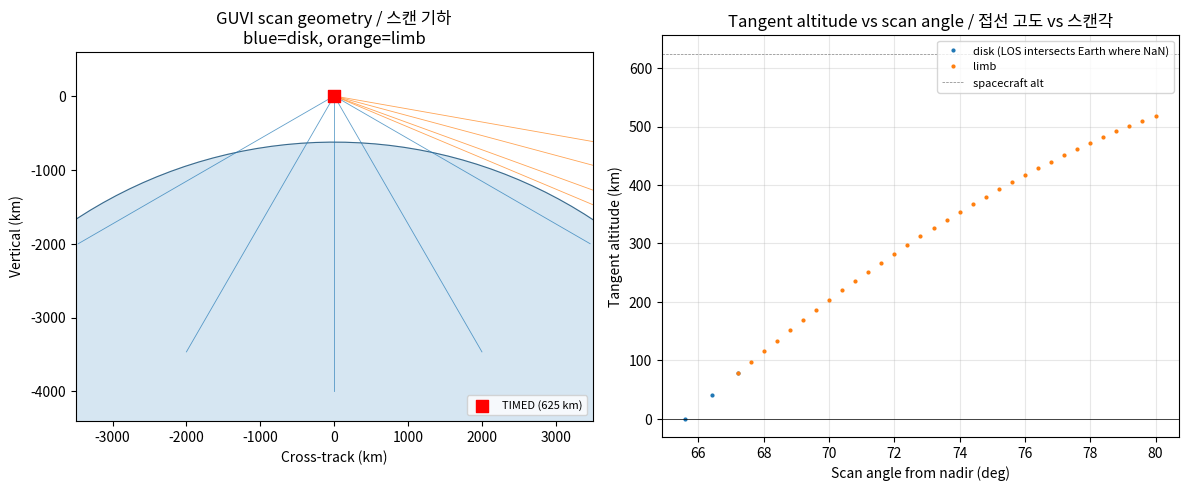
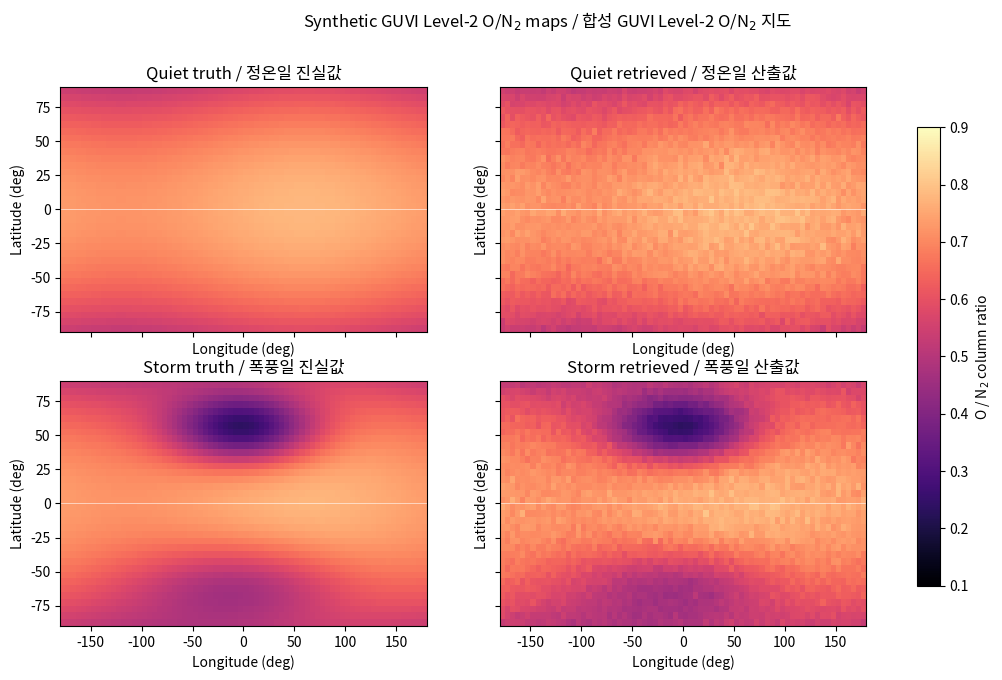
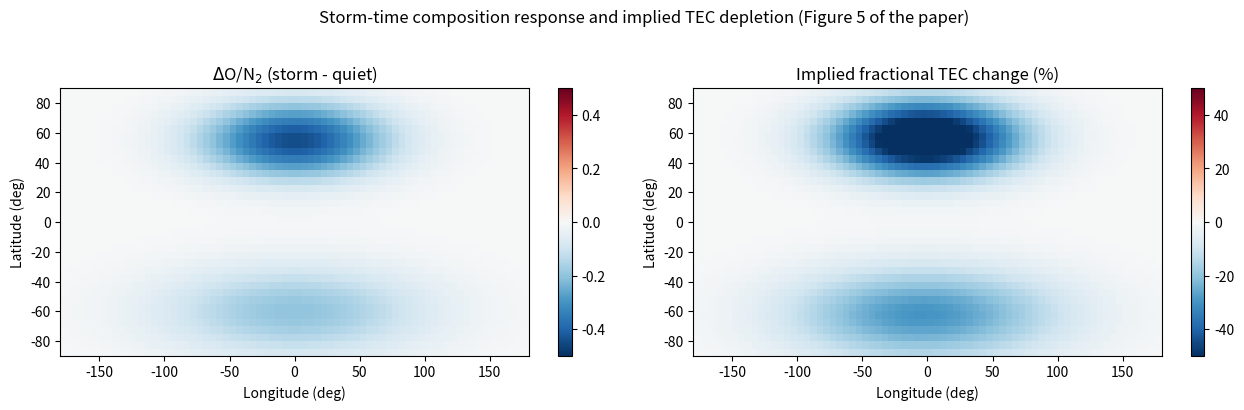
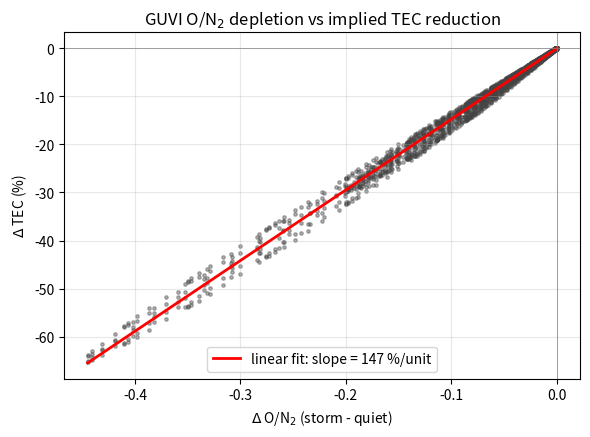

The script that saved these images, in order:
import numpy as np
import matplotlib.pyplot as plt
from dataclasses import dataclass
from typing import Tuple

# Physical and instrument constants follow the paper's Section 3 specifications.
R_EARTH_KM = 6371.0       # Earth radius (km)
GUVI_ALT_KM = 625.0       # TIMED orbital altitude (km)
GUVI_INCL_DEG = 74.1      # TIMED orbital inclination (deg)
SCAN_PERIOD_S = 15.0      # Full horizon-to-horizon scan time (s)

# Field-of-regard configuration from Section 3 of the paper.
LIMB_HALF_DEG = 12.8      # Limb portion: 12.8 deg wide on the anti-sunward side
DISK_HALF_DEG = 127.2     # Disk portion: 127.2 deg wide
LIMB_STEP_DEG = 0.4       # Limb step size (32 steps × 0.4° = 12.8°)
DISK_STEP_DEG = 0.8       # Disk step size (159 steps × 0.8° = 127.2°)
N_SPATIAL_PIX = 14        # Along-track spatial pixels on the detector
ALONG_TRACK_FOV_DEG = 11.84  # Along-track instantaneous field of view

np.random.seed(20260425)
plt.rcParams.update({'figure.dpi': 110, 'font.size': 10})
print('Constants loaded — GUVI altitude {:.0f} km, scan period {:.0f} s.'.format(GUVI_ALT_KM, SCAN_PERIOD_S))

def tangent_altitude_km(scan_angle_deg: float, sc_altitude_km: float = GUVI_ALT_KM) -> float:
    """Compute the tangent altitude of a line of sight for a given scan angle.

    Args:
      scan_angle_deg: Scan angle measured from nadir (deg). Values close to 90 deg point at the
        horizon; values < 67.2 deg correspond to disk viewing.
      sc_altitude_km: Spacecraft altitude above Earth's surface (km).

    Returns:
      Tangent altitude in km. Returns NaN when the line of sight intersects the Earth.
    """
    theta = np.deg2rad(scan_angle_deg)
    r_sc = R_EARTH_KM + sc_altitude_km
    # The closest approach distance from Earth's centre to the line of sight equals r_sc * sin(theta).
    closest_approach = r_sc * np.sin(theta)
    if closest_approach < R_EARTH_KM:
        return np.nan  # Line of sight intersects Earth — no tangent altitude.
    return closest_approach - R_EARTH_KM


def slant_range_to_tangent_km(scan_angle_deg: float, sc_altitude_km: float = GUVI_ALT_KM) -> float:
    """Compute the slant range from spacecraft to the tangent point.

    Uses the right-triangle relationship between Earth-centre, spacecraft, and tangent point.

    Args:
      scan_angle_deg: Scan angle from nadir (deg).
      sc_altitude_km: Spacecraft altitude above Earth's surface (km).

    Returns:
      Slant range in km. Returns NaN if the line of sight intersects the Earth.
    """
    theta = np.deg2rad(scan_angle_deg)
    r_sc = R_EARTH_KM + sc_altitude_km
    closest = r_sc * np.sin(theta)
    if closest < R_EARTH_KM:
        return np.nan
    return r_sc * np.cos(theta)


# Verify against the paper's quoted values.
for ang in [80.0, 68.8, 67.2]:
    h_t = tangent_altitude_km(ang)
    s_r = slant_range_to_tangent_km(ang)
    print('scan angle {:5.2f} deg  ->  tangent altitude {:6.1f} km, slant range {:6.1f} km'.format(ang, h_t, s_r))

# The paper states 80 deg -> 519 km tangent and 1215 km slant; 68.8 deg -> 152 km and 2530 km.

@dataclass
class ScanLayout:
    """Container holding the cross-track scan layout for one GUVI scan cycle."""
    limb_angles_deg: np.ndarray        # Scan angles in the limb section (anti-sunward)
    disk_angles_deg: np.ndarray        # Scan angles in the disk section (sunward to anti-sunward)
    limb_tangent_alt_km: np.ndarray    # Corresponding tangent altitudes for limb steps
    disk_tangent_alt_km: np.ndarray    # Tangent altitudes for disk steps (NaN where LOS hits Earth)


def build_scan_layout() -> ScanLayout:
    """Build the GUVI scan-angle grid for one horizon-to-horizon cycle.

    The limb section spans 80.0 deg down to 67.2 deg from nadir in 0.4 deg steps (32 steps total).
    The disk section spans 67.2 deg down to -60 deg from nadir in 0.8 deg steps (159 steps total).

    Returns:
      A ScanLayout object with the per-step angles and tangent altitudes.
    """
    limb_angles = np.arange(80.0, 67.2 - 1e-9, -LIMB_STEP_DEG)
    disk_angles = np.arange(67.2, -60.0 - 1e-9, -DISK_STEP_DEG)
    limb_alts = np.array([tangent_altitude_km(a) for a in limb_angles])
    disk_alts = np.array([tangent_altitude_km(a) for a in disk_angles])
    return ScanLayout(limb_angles, disk_angles, limb_alts, disk_alts)


scan = build_scan_layout()
print('Limb steps : {}  range = [{:.1f}, {:.1f}] deg   tangent alt = [{:.0f}, {:.0f}] km'.format(
    len(scan.limb_angles_deg), scan.limb_angles_deg.min(), scan.limb_angles_deg.max(),
    scan.limb_tangent_alt_km.min(), scan.limb_tangent_alt_km.max()))
print('Disk steps : {}  range = [{:.1f}, {:.1f}] deg'.format(
    len(scan.disk_angles_deg), scan.disk_angles_deg.min(), scan.disk_angles_deg.max()))

def plot_scan_geometry(scan: ScanLayout, ax_geometry, ax_altitude) -> None:
    """Render two side-by-side panels of the GUVI scan geometry.

    Args:
      scan: The ScanLayout produced by build_scan_layout.
      ax_geometry: Matplotlib Axes for the scaled geometry sketch.
      ax_altitude: Matplotlib Axes for tangent altitude vs scan angle.
    """
    # --- left panel: geometric sketch in spacecraft-centred coordinates -----------
    earth_x, earth_y = 0.0, -(R_EARTH_KM + GUVI_ALT_KM)
    # Earth circle
    phi = np.linspace(0, 2 * np.pi, 200)
    ax_geometry.fill(earth_x + R_EARTH_KM * np.cos(phi),
                     earth_y + R_EARTH_KM * np.sin(phi), color='#d6e6f2', zorder=0)
    ax_geometry.plot(earth_x + R_EARTH_KM * np.cos(phi),
                     earth_y + R_EARTH_KM * np.sin(phi), color='#3a6a8c', lw=0.8, zorder=1)
    # Spacecraft
    ax_geometry.scatter([0.0], [0.0], marker='s', s=80, color='red', zorder=5, label='TIMED (625 km)')
    # Draw a few representative LOS rays
    sample_angles = np.array([-60, -30, 0, 30, 60, 67.2, 70, 75, 80])
    for a in sample_angles:
        theta = np.deg2rad(a)
        # The LOS is a ray from spacecraft. Extend it 4000 km for plotting.
        L = 4000.0
        x_end = L * np.sin(theta)
        y_end = -L * np.cos(theta)
        color = '#ff7f0e' if a >= 67.2 else '#1f77b4'
        ax_geometry.plot([0, x_end], [0, y_end], color=color, lw=0.6, alpha=0.7, zorder=2)
    ax_geometry.set_xlim(-3500, 3500)
    ax_geometry.set_ylim(-1.2 * (R_EARTH_KM + GUVI_ALT_KM) + 4000, 600)
    ax_geometry.set_aspect('equal')
    ax_geometry.set_xlabel('Cross-track (km)')
    ax_geometry.set_ylabel('Vertical (km)')
    ax_geometry.set_title('GUVI scan geometry / 스캔 기하\nblue=disk, orange=limb')
    ax_geometry.legend(loc='lower right', fontsize=8)

    # --- right panel: tangent altitude vs scan angle for the full scan ------------
    full_angles = np.concatenate([scan.disk_angles_deg, scan.limb_angles_deg])
    full_tangent = np.array([tangent_altitude_km(a) for a in full_angles])
    ax_altitude.plot(scan.disk_angles_deg, [tangent_altitude_km(a) for a in scan.disk_angles_deg],
                     'o', ms=2, color='#1f77b4', label='disk (LOS intersects Earth where NaN)')
    ax_altitude.plot(scan.limb_angles_deg, scan.limb_tangent_alt_km, 'o', ms=2, color='#ff7f0e', label='limb')
    ax_altitude.axhline(0, color='k', lw=0.5)
    ax_altitude.axhline(625, color='gray', lw=0.5, ls='--', label='spacecraft alt')
    ax_altitude.set_xlabel('Scan angle from nadir (deg)')
    ax_altitude.set_ylabel('Tangent altitude (km)')
    ax_altitude.set_title('Tangent altitude vs scan angle / 접선 고도 vs 스캔각')
    ax_altitude.legend(fontsize=8)
    ax_altitude.grid(alpha=0.3)


fig, (ax1, ax2) = plt.subplots(1, 2, figsize=(12, 5))
plot_scan_geometry(scan, ax1, ax2)
plt.tight_layout()
plt.show()

# Emission-rate coefficients (in arbitrary units of Rayleigh per unit column density per unit EUV).
# These constants are tuned so that quiet-time O/N2 ~ 0.7 yields realistic Rayleigh intensities
# (~600 R for OI 135.6, ~400 R for LBH) consistent with GUVI typical quiet-day values.
G_O = 1.5e-15      # OI 135.6 nm volume emission rate per O atom per unit EUV proxy (R / cm^-2)
G_N2 = 1.0e-15     # LBH per N2 molecule per unit EUV (R / cm^-2)
SIGMA_O2_LBH = 5e-19  # Effective O2 absorption cross-section averaged over LBH (cm^2)


def forward_intensities(N_O: np.ndarray,
                        N_N2: np.ndarray,
                        N_O2: np.ndarray,
                        S_EUV: float = 1.0) -> Tuple[np.ndarray, np.ndarray]:
    """Forward model converting column densities to GUVI FUV intensities.

    The model is intentionally simplified to expose the key dependencies of the GUVI retrieval.
    OI 135.6 nm is treated as optically thin in the dayside disk geometry; LBH is attenuated by O2.

    Args:
      N_O: O column density above the F-region peak (cm^-2). Same shape as the output.
      N_N2: N2 column density at the same reference altitude (cm^-2).
      N_O2: Overlying O2 column for LBH absorption (cm^-2).
      S_EUV: Solar EUV input proxy (dimensionless, F10.7-scaled).

    Returns:
      (I_135p6, I_LBH) — both in Rayleighs.
    """
    I_135p6 = G_O * N_O * S_EUV
    I_LBH = G_N2 * N_N2 * S_EUV * np.exp(-SIGMA_O2_LBH * N_O2)
    return I_135p6, I_LBH


def retrieve_O_over_N2(I_135p6: np.ndarray,
                       I_LBH: np.ndarray,
                       N_O2: np.ndarray,
                       calibration_const: float = G_N2 / G_O) -> np.ndarray:
    """Invert simulated GUVI radiances to recover the O/N2 column ratio.

    The operational GUVI algorithm uses a 4-D lookup table (intensity_135.6, intensity_LBH, SZA, F10.7).
    Here we implement the analytic inverse of the simplified forward model.

    Args:
      I_135p6: Measured OI 135.6 nm intensity (R).
      I_LBH: Measured LBH intensity (R), already attenuated by O2.
      N_O2: Assumed overlying O2 column for absorption correction (cm^-2).
      calibration_const: Ratio g_N2 / g_O linking emission coefficients.

    Returns:
      Estimated O/N2 column density ratio (dimensionless).
    """
    # Correct LBH for O2 absorption to recover the unattenuated source.
    I_LBH_unabs = I_LBH * np.exp(SIGMA_O2_LBH * N_O2)
    return calibration_const * I_135p6 / I_LBH_unabs


# Sanity check — a quiet-time pixel.
N_O_test = 4.0e17    # cm^-2 — typical quiet-time O column above ~135 km
N_N2_test = 5.7e17   # cm^-2 — quiet-time N2 column (gives O/N2 ~ 0.7)
N_O2_test = 8.0e16   # cm^-2 — overlying O2 column for absorption
I1, I2 = forward_intensities(N_O_test, N_N2_test, N_O2_test)
ratio_est = retrieve_O_over_N2(I1, I2, N_O2_test)
print('Forward model -> I_135.6 = {:.1f} R, I_LBH = {:.1f} R'.format(I1, I2))
print('Retrieved O/N2 = {:.3f}  (truth = {:.3f})'.format(ratio_est, N_O_test / N_N2_test))

def synthesize_O_over_N2_field(lat_grid_deg: np.ndarray,
                               lon_grid_deg: np.ndarray,
                               storm_active: bool) -> np.ndarray:
    """Generate a synthetic O/N2 field on a lat-lon grid.

    The quiet baseline is a smooth function of latitude. In the storm-active case a depletion patch
    is added across the post-noon to post-midnight sector of the northern hemisphere with magnitude
    consistent with strong negative-storm compositional response (factor of 2-3 reduction).

    Args:
      lat_grid_deg: 2-D array of geographic latitudes (deg).
      lon_grid_deg: 2-D array of geographic longitudes (deg).
      storm_active: If True, superimpose a storm-time depletion.

    Returns:
      A 2-D array of O/N2 column ratios with shape matching the input grids.
    """
    lat = lat_grid_deg
    lon = lon_grid_deg
    # Quiet baseline: near 0.75 at equator, decreasing to ~0.55 near the poles
    baseline = 0.75 - 0.20 * (np.abs(lat) / 90.0) ** 2
    # Add small longitudinal modulation to mimic local-time / wave-1 features
    baseline += 0.03 * np.cos(np.deg2rad(lon - 60.0))
    field = baseline.copy()
    if storm_active:
        # Storm depletion: Gaussian patch centred at lat=55 deg N, lon=0 (post-noon/post-midnight band)
        d_lat = (lat - 55.0) / 25.0
        d_lon = (lon - 0.0) / 70.0
        depletion = 0.45 * np.exp(-(d_lat ** 2 + d_lon ** 2))
        # Mirror milder feature in the southern hemisphere
        d_lat_s = (lat + 60.0) / 30.0
        depletion += 0.20 * np.exp(-(d_lat_s ** 2 + (d_lon * 0.7) ** 2))
        field -= depletion
        field = np.clip(field, 0.10, 1.20)
    return field


def column_densities_from_ratio(O_over_N2: np.ndarray,
                                N_N2_ref: float = 5.7e17) -> Tuple[np.ndarray, np.ndarray, np.ndarray]:
    """Map an O/N2 field to (N_O, N_N2, N_O2) columns for the forward model.

    Args:
      O_over_N2: O/N2 column ratio field.
      N_N2_ref: Reference N2 column density (cm^-2).

    Returns:
      Tuple of N_O, N_N2, and N_O2 columns matching the input shape.
    """
    N_N2 = np.full_like(O_over_N2, N_N2_ref)
    N_O = O_over_N2 * N_N2
    # Assume O2 column scales weakly with N2 (typical thermosphere mixing ratio ~0.15)
    N_O2 = 0.15 * N_N2
    return N_O, N_N2, N_O2


# Build a coarse 5° grid (consistent with GUVI Level-3 daily map resolution after aggregation)
lat_axis = np.arange(-87.5, 90, 5.0)
lon_axis = np.arange(-177.5, 180, 5.0)
LAT, LON = np.meshgrid(lat_axis, lon_axis, indexing='ij')

field_quiet = synthesize_O_over_N2_field(LAT, LON, storm_active=False)
field_storm = synthesize_O_over_N2_field(LAT, LON, storm_active=True)
print('Quiet O/N2 mean = {:.3f}, storm O/N2 mean = {:.3f}'.format(field_quiet.mean(), field_storm.mean()))
print('Storm minimum O/N2 = {:.3f} (deeply depleted patch)'.format(field_storm.min()))

def forward_then_retrieve(field_truth: np.ndarray,
                          poisson_noise: bool = True) -> np.ndarray:
    """Round-trip a truth field through the GUVI forward model and the retrieval.

    Photon-counting Poisson noise is optionally added to the simulated radiances to mimic
    GUVI's counting-statistics error budget (~4 percent at typical disk count rates).

    Args:
      field_truth: Truth O/N2 ratio field.
      poisson_noise: If True, perturb intensities with Poisson noise before retrieval.

    Returns:
      Retrieved O/N2 field with the same shape as the input.
    """
    N_O, N_N2, N_O2 = column_densities_from_ratio(field_truth)
    I_135p6, I_LBH = forward_intensities(N_O, N_N2, N_O2)
    if poisson_noise:
        # Treat each Rayleigh as ~10 detector counts/s (responsivity ~0.1 c/s/R from Figure 9)
        I_135p6 = np.random.poisson(np.maximum(I_135p6 * 10.0, 0)) / 10.0
        I_LBH = np.random.poisson(np.maximum(I_LBH * 10.0, 0)) / 10.0
    return retrieve_O_over_N2(I_135p6, I_LBH, N_O2)


field_quiet_retr = forward_then_retrieve(field_quiet)
field_storm_retr = forward_then_retrieve(field_storm)

rmse_quiet = np.sqrt(np.mean((field_quiet_retr - field_quiet) ** 2))
rmse_storm = np.sqrt(np.mean((field_storm_retr - field_storm) ** 2))
print('Retrieval RMSE — quiet: {:.4f}, storm: {:.4f}'.format(rmse_quiet, rmse_storm))

fig, axes = plt.subplots(2, 2, figsize=(13, 7), sharex=True, sharey=True)
vmin, vmax = 0.1, 0.9
panels = [
    (axes[0, 0], field_quiet, 'Quiet truth / 정온일 진실값'),
    (axes[0, 1], field_quiet_retr, 'Quiet retrieved / 정온일 산출값'),
    (axes[1, 0], field_storm, 'Storm truth / 폭풍일 진실값'),
    (axes[1, 1], field_storm_retr, 'Storm retrieved / 폭풍일 산출값'),
]
for ax, data, title in panels:
    im = ax.pcolormesh(lon_axis, lat_axis, data, cmap='magma', vmin=vmin, vmax=vmax, shading='auto')
    ax.set_title(title)
    ax.set_xlabel('Longitude (deg)')
    ax.set_ylabel('Latitude (deg)')
    ax.axhline(0, color='white', lw=0.4)
fig.colorbar(im, ax=axes.ravel().tolist(), label='O / N$_2$ column ratio', shrink=0.85)
fig.suptitle('Synthetic GUVI Level-2 O/N$_2$ maps / 합성 GUVI Level-2 O/N$_2$ 지도', y=0.99)
plt.show()

def tec_change_from_composition(field_quiet: np.ndarray,
                                field_storm: np.ndarray,
                                beta: float = 1.0) -> np.ndarray:
    """Estimate fractional TEC change from O/N2 fractional change.

    Args:
      field_quiet: Quiet-day O/N2 column ratio field.
      field_storm: Storm-day O/N2 column ratio field.
      beta: Proportionality coefficient between fractional O/N2 change and fractional TEC change.

    Returns:
      Fractional TEC change (storm - quiet) / quiet, dimensionless.
    """
    return beta * (field_storm - field_quiet) / field_quiet


delta_tec = tec_change_from_composition(field_quiet, field_storm)
print('Fractional TEC change — min: {:.2f} ({:.0f}% drop), max: {:.2f}'.format(delta_tec.min(), -100 * delta_tec.min(), delta_tec.max()))

fig, axes = plt.subplots(1, 2, figsize=(13, 4))
im0 = axes[0].pcolormesh(lon_axis, lat_axis, field_storm - field_quiet, cmap='RdBu_r', vmin=-0.5, vmax=0.5, shading='auto')
axes[0].set_title(r'$\Delta$O/N$_2$ (storm - quiet)')
axes[0].set_xlabel('Longitude (deg)')
axes[0].set_ylabel('Latitude (deg)')
fig.colorbar(im0, ax=axes[0])

im1 = axes[1].pcolormesh(lon_axis, lat_axis, 100 * delta_tec, cmap='RdBu_r', vmin=-50, vmax=50, shading='auto')
axes[1].set_title('Implied fractional TEC change (%)')
axes[1].set_xlabel('Longitude (deg)')
axes[1].set_ylabel('Latitude (deg)')
fig.colorbar(im1, ax=axes[1])
fig.suptitle('Storm-time composition response and implied TEC depletion (Figure 5 of the paper)', y=1.02)
plt.tight_layout()
plt.show()

x = (field_storm - field_quiet).ravel()
y = (100 * delta_tec).ravel()

fig, ax = plt.subplots(figsize=(6, 4.5))
ax.scatter(x, y, s=6, alpha=0.4, color='#444')
p = np.polyfit(x, y, 1)
xx = np.linspace(x.min(), x.max(), 50)
ax.plot(xx, np.polyval(p, xx), 'r-', lw=2, label='linear fit: slope = {:.0f} %/unit'.format(p[0]))
ax.axhline(0, color='gray', lw=0.5)
ax.axvline(0, color='gray', lw=0.5)
ax.set_xlabel(r'$\Delta$ O/N$_2$ (storm - quiet)')
ax.set_ylabel(r'$\Delta$ TEC (%)')
ax.set_title(r'GUVI O/N$_2$ depletion vs implied TEC reduction')
ax.legend()
ax.grid(alpha=0.3)
plt.tight_layout()
plt.show()
